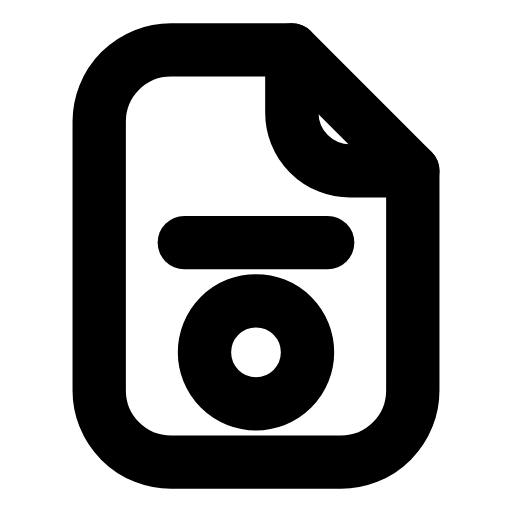
t = 0.00 s
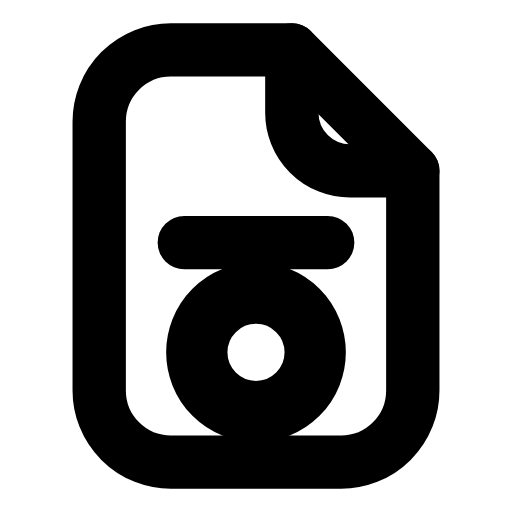
t = 0.29 s
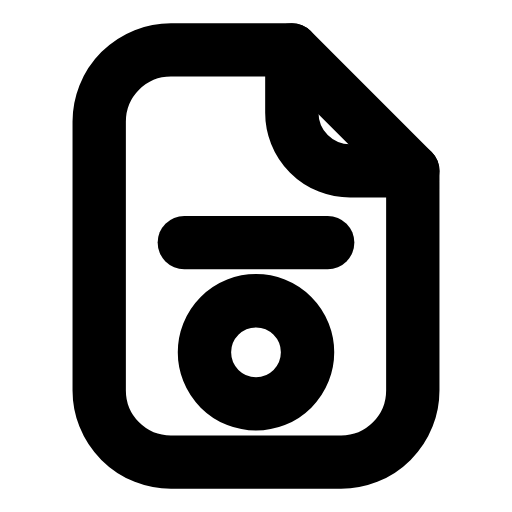
t = 0.60 s
t = 0.88 s: frame unchanged from t = 0.00 s, image omitted
t = 1.19 s: frame unchanged from t = 0.00 s, image omitted
t = 1.50 s: frame unchanged from t = 0.00 s, image omitted

The animated SVG that drew these frames (rendered in a browser with its animation timeline set to each time). Animation: 1 SMIL element (animateTransform=1); one cycle of 1.80 s, repeats indefinitely.

<svg xmlns="http://www.w3.org/2000/svg" width="24" height="24" viewBox="0 0 24 24" fill="none"><g transform="translate(-0.6 -0.6) scale(1.05)"><path stroke="currentColor" stroke-width="2.381" stroke-linecap="round" stroke-linejoin="round" fill="none" d="M13.6 2.8L8.2 2.8A3.2 3.2 0 0 0 5 6L5 18A3.2 3.2 0 0 0 8.2 21.2L15.8 21.2A3.2 3.2 0 0 0 19 18L19 8.2Z"></path><path stroke="currentColor" stroke-width="2.381" stroke-linecap="round" stroke-linejoin="round" fill="none" d="M13.6 2.8L13.6 5.6A2.6 2.6 0 0 0 16.2 8.2L19 8.2"></path><line stroke="currentColor" stroke-width="2.381" stroke-linecap="round" stroke-linejoin="round" fill="none" x1="8.8" y1="11.4" x2="15.2" y2="11.4"></line><g transform="translate(12 16.3)"><g><animateTransform attributeName="transform" type="scale" values="1;1;1.18;1;1;1;1;1.18;1;1;1" keyTimes="0;0.135;0.2475;0.36;0.45;0.6;0.66;0.735;0.81;0.9;1" dur="1.8s" repeatCount="indefinite" calcMode="spline" keySplines="0.16 1 0.3 1;0.16 1 0.3 1;0.16 1 0.3 1;0.16 1 0.3 1;0.16 1 0.3 1;0.16 1 0.3 1;0.16 1 0.3 1;0.16 1 0.3 1;0.16 1 0.3 1;0.16 1 0.3 1"/><g transform="translate(-12 -16.3)"><g><circle stroke="currentColor" stroke-width="2.381" stroke-linecap="round" stroke-linejoin="round" fill="none" cx="12" cy="16.3" r="2.3"></circle></g></g></g></g></g></svg>
